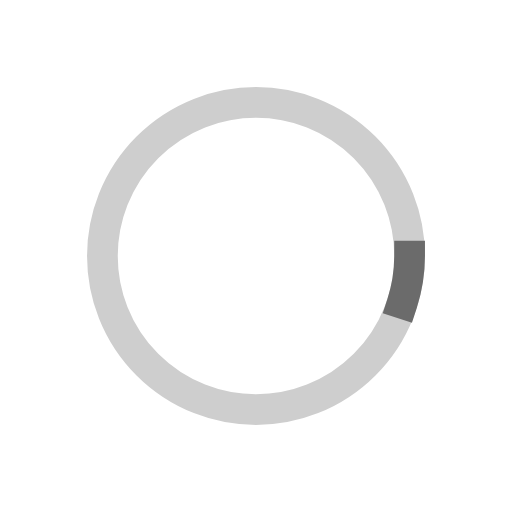
t = 0.00 s
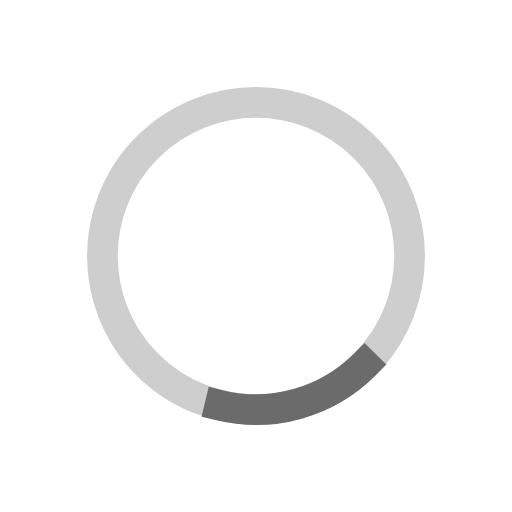
t = 0.38 s
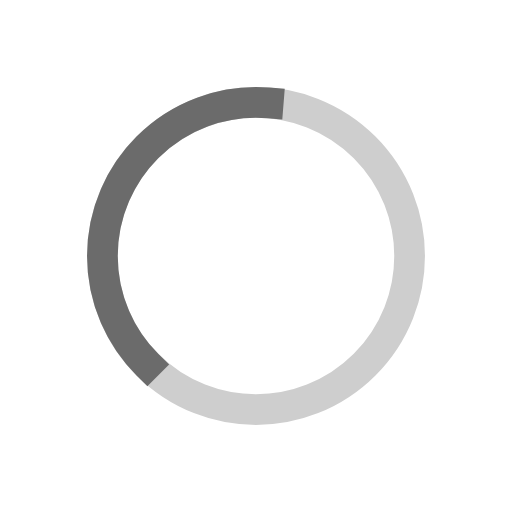
t = 1.13 s
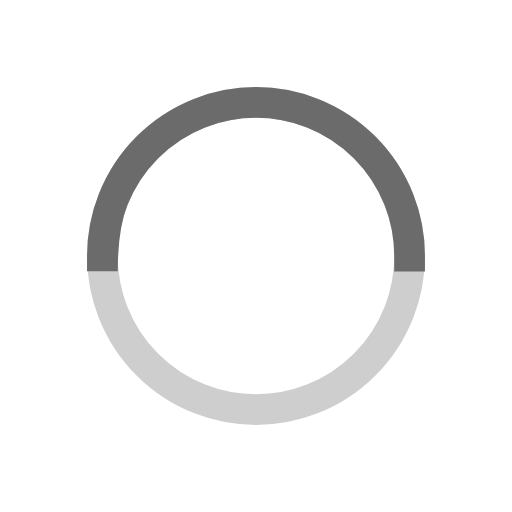
t = 1.50 s
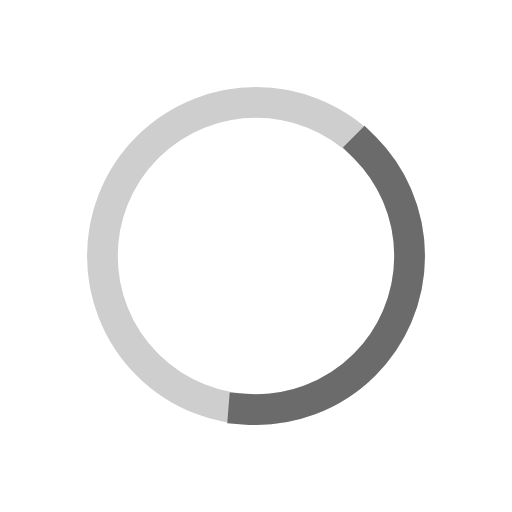
t = 1.88 s
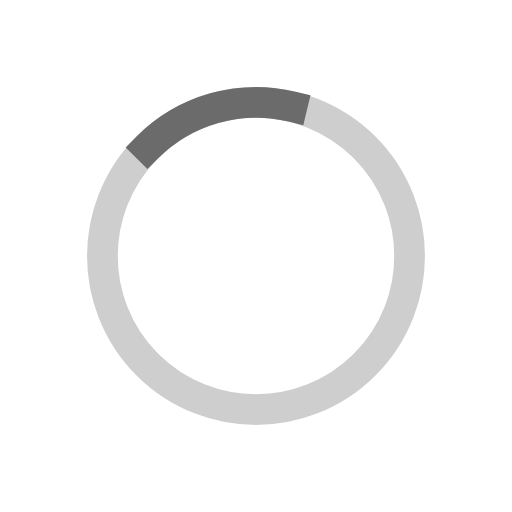
t = 2.63 s

The animated SVG that drew these frames (rendered in a browser with its animation timeline set to each time). Animation: 2 SMIL elements (animate=1,animateTransform=1); one cycle of 3.00 s, repeats indefinitely.

<svg width="200px"  height="200px"  xmlns="http://www.w3.org/2000/svg" viewBox="0 0 100 100" preserveAspectRatio="xMidYMid" class="lds-ring" style="background: none;"><circle cx="50" cy="50" ng-attr-r="{{config.radius}}" ng-attr-stroke="{{config.base}}" ng-attr-stroke-width="{{config.width}}" fill="none" r="30" stroke="#cecece" stroke-width="6"></circle><circle cx="50" cy="50" ng-attr-r="{{config.radius}}" ng-attr-stroke="{{config.stroke}}" ng-attr-stroke-width="{{config.innerWidth}}" ng-attr-stroke-linecap="{{config.linecap}}" fill="none" r="30" stroke="#6b6b6b" stroke-width="6" stroke-linecap="square" transform="rotate(57.3929 50 50)"><animateTransform attributeName="transform" type="rotate" calcMode="linear" values="0 50 50;180 50 50;720 50 50" keyTimes="0;0.5;1" dur="3s" begin="0s" repeatCount="indefinite"></animateTransform><animate attributeName="stroke-dasharray" calcMode="linear" values="9.42477796076938 179.0707812546182;94.2477796076938 94.24777960769377;9.42477796076938 179.0707812546182" keyTimes="0;0.5;1" dur="3" begin="0s" repeatCount="indefinite"></animate></circle></svg>